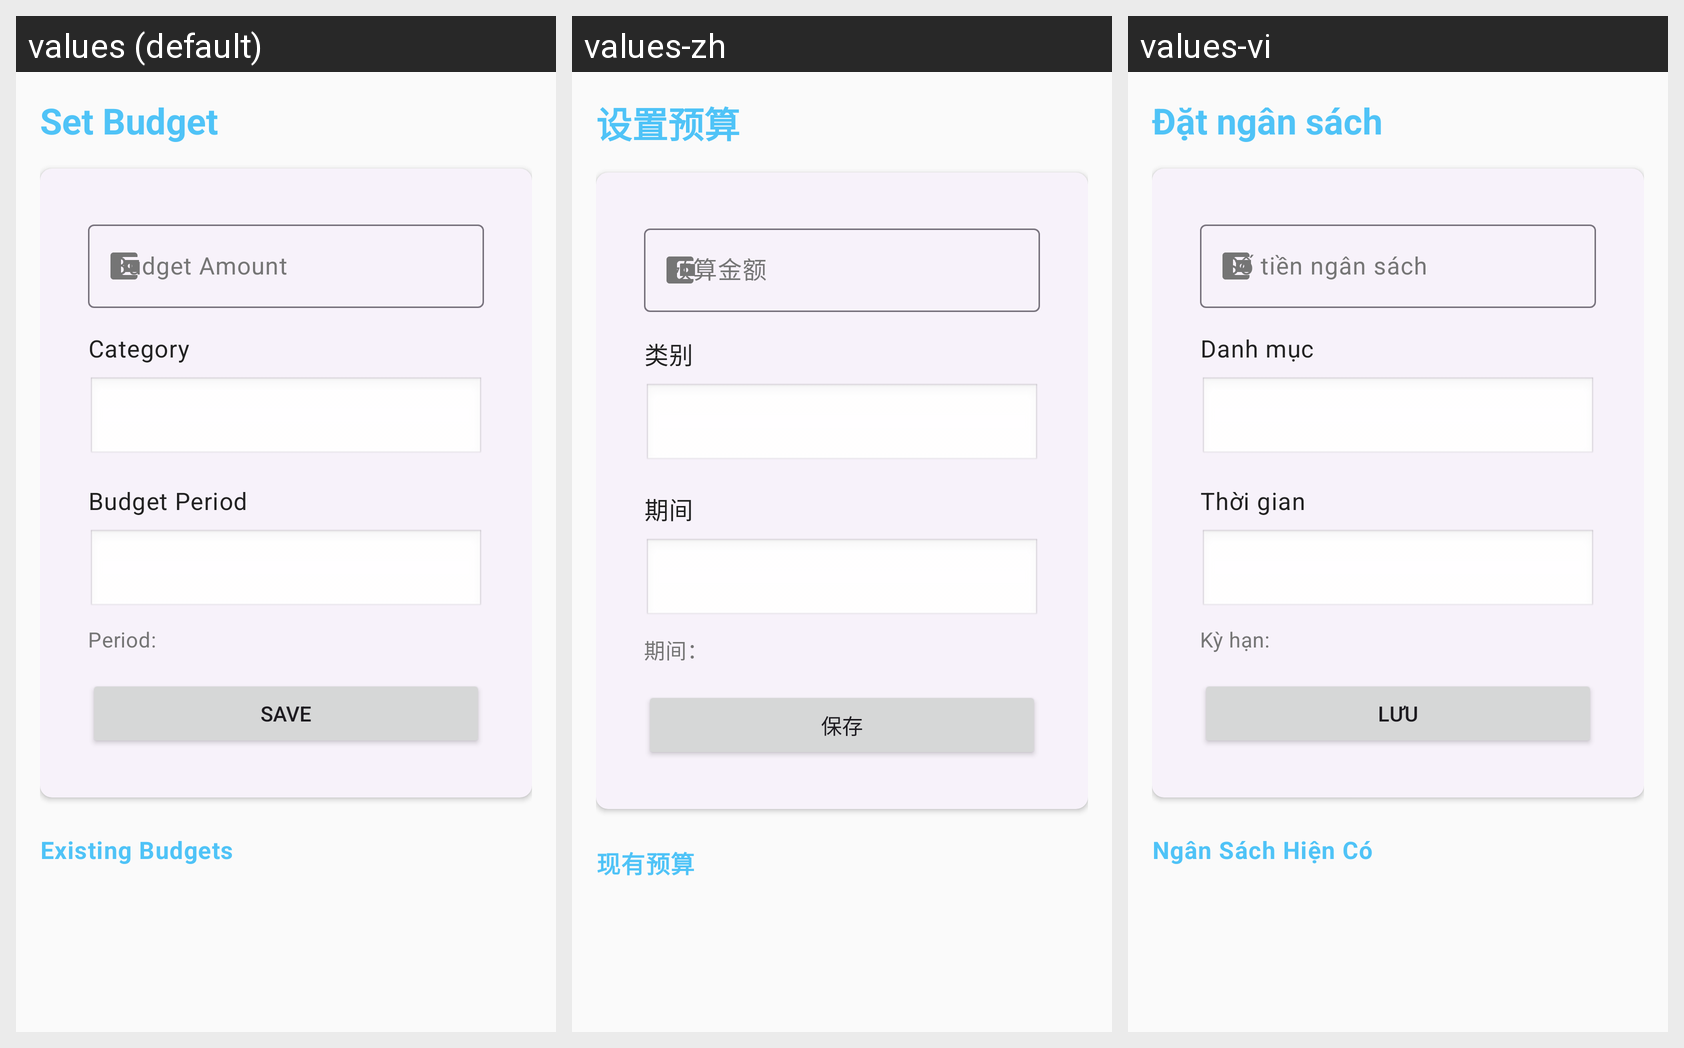

The same Android screen rendered under several of its app's locales, left to right. List the strings drawn on it with the default value and each locale's translation.
Android screen res/layout/activity_set_budget.xml rendered under 3 locales, left to right: values (default), values-zh, values-vi. Device: Nexus 5 (rendered at 1080×1920; each locale shown at half size, 540×960, under a caption strip naming it); theme Theme.CampusExpenseManager.
Strings drawn on this screen, with the default value and each locale's value (text and hints the layout hard-codes, and strings that could not be matched under every locale, appear in the picture but are not listed):

budget_set
  values: Set Budget
  values-zh: 设置预算
  values-vi: Đặt ngân sách

budget_amount
  values: Budget Amount
  values-zh: 预算金额
  values-vi: Số tiền ngân sách

expense_category
  values: Category
  values-zh: 类别
  values-vi: Danh mục

budget_period
  values: Budget Period
  values-zh: 期间
  values-vi: Thời gian

label_period_prefix
  values: Period:
  values-zh: 期间：
  values-vi: Kỳ hạn:

action_save
  values: Save
  values-zh: 保存
  values-vi: Lưu

title_existing_budgets
  values: Existing Budgets
  values-zh: 现有预算
  values-vi: Ngân Sách Hiện Có
